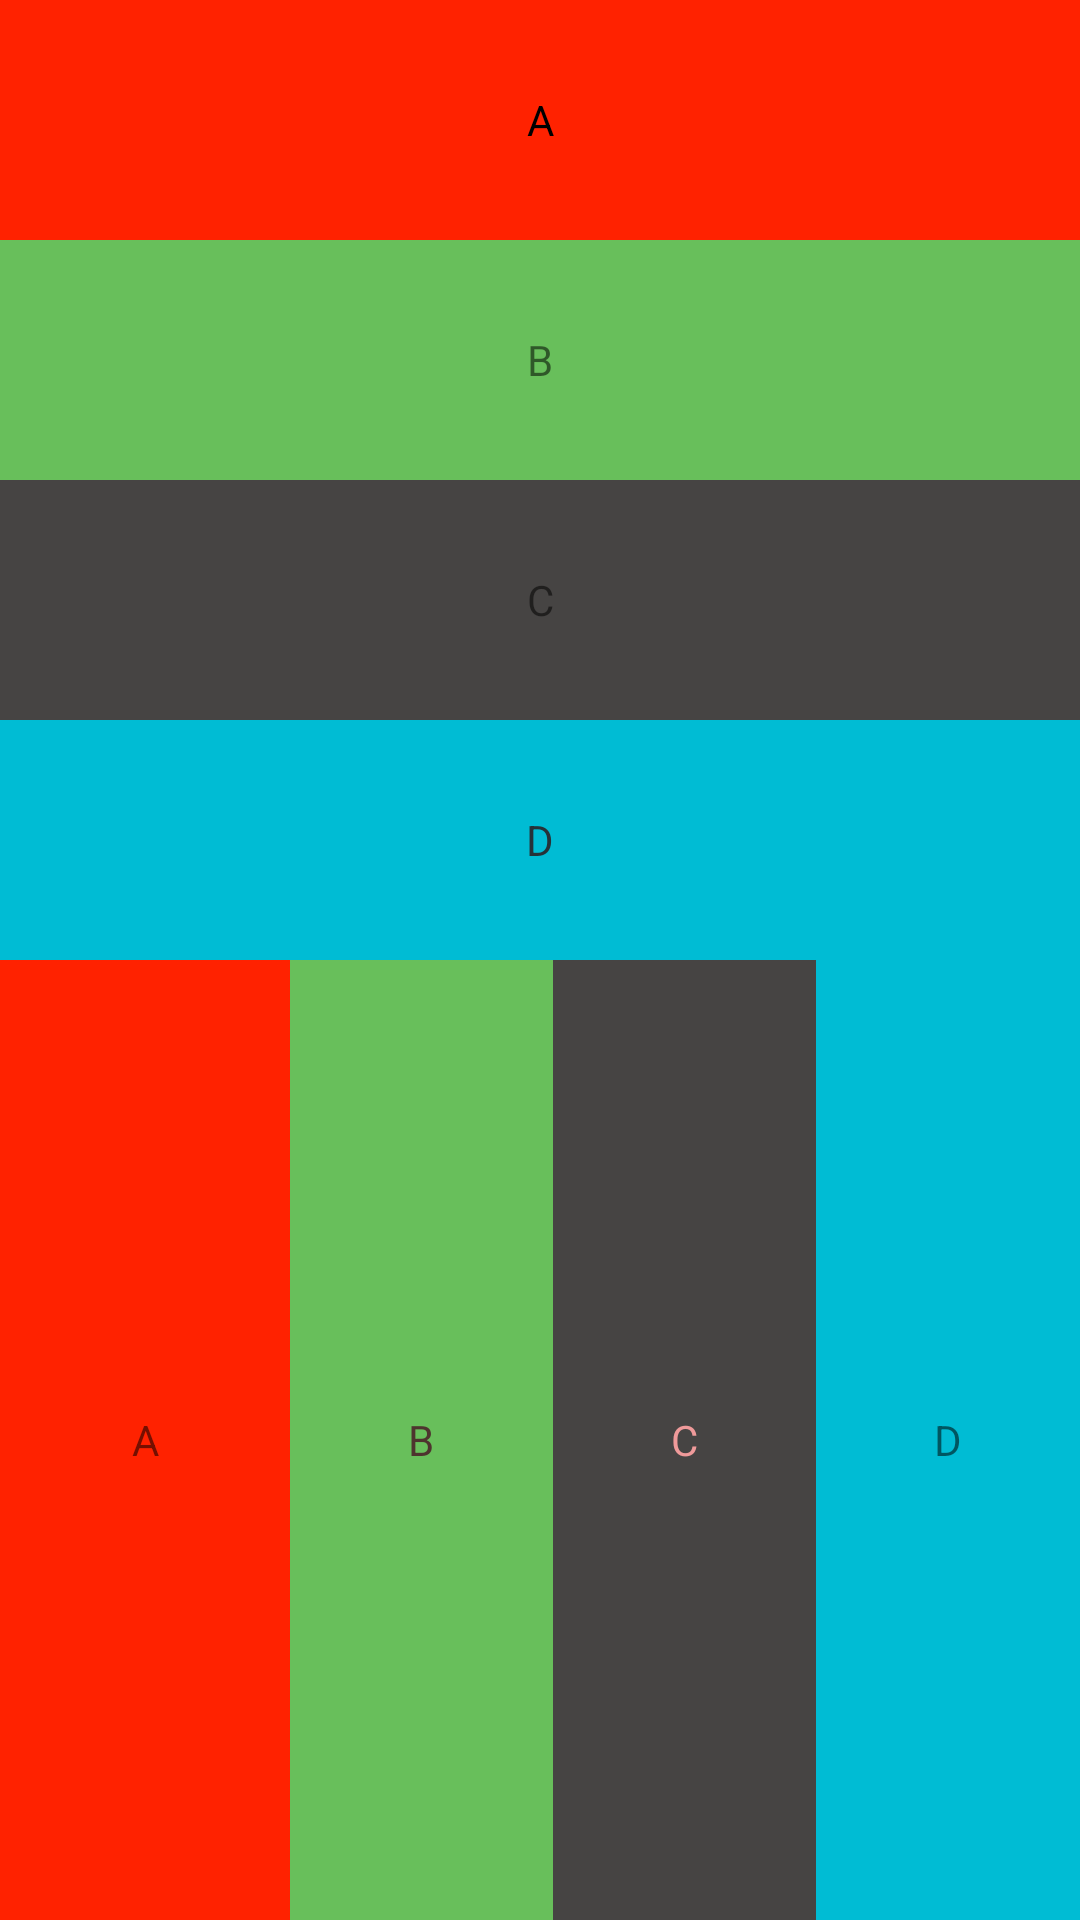

The Android layout XML behind this screen, and the referenced resources:
<!-- AndroidManifest.xml: application theme Theme.LinearLayout30112021 -->
<!-- res/layout/activity_main.xml -->
<?xml version="1.0" encoding="utf-8"?>
<LinearLayout xmlns:android="http://schemas.android.com/apk/res/android"
    xmlns:app="http://schemas.android.com/apk/res-auto"
    xmlns:tools="http://schemas.android.com/tools"
    android:layout_width="match_parent"
    android:layout_height="match_parent"
    android:orientation="vertical"
    tools:context=".MainActivity">

    <LinearLayout
        android:orientation="vertical"
        android:layout_width="match_parent"
        android:layout_height="0dp"
        android:layout_weight="1">

        <TextView
            android:layout_width="match_parent"
            android:layout_height="0dp"
            android:layout_weight="1"
            android:background="#f20"
            android:gravity="center"
            android:text="A"
            android:textColor="#000000" />

        <TextView
            android:gravity="center"
            android:layout_weight="1"
            android:layout_height="0dp"
            android:background="#68BF5B"
            android:text="B"
            android:layout_width="match_parent" />

        <TextView
            android:gravity="center"
            android:background="#464443"
            android:text="C"
            android:layout_width="match_parent"
            android:layout_weight="1"
            android:layout_height="0dp" />

        <TextView
            android:layout_width="match_parent"
            android:layout_height="0dp"
            android:layout_weight="1"
            android:background="#00BCD4"
            android:gravity="center"
            android:text="D"
            android:textColor="#263238" />


    </LinearLayout>

    <LinearLayout
        android:layout_width="match_parent"
        android:layout_height="0dp"
        android:orientation="horizontal"
        android:layout_weight="1">
        <TextView
            android:gravity="center"
            android:layout_weight="1"
            android:layout_height="match_parent"
            android:background="#f20"
            android:text="A"
            android:layout_width="wrap_content" />

        <TextView
            android:layout_width="0dp"
            android:layout_height="match_parent"
            android:layout_weight="1"
            android:background="#68BF5B"
            android:gravity="center"
            android:text="B"
            android:textColor="#4E342E" />

        <TextView
            android:layout_width="0dp"
            android:layout_height="match_parent"
            android:layout_weight="1"
            android:background="#464443"
            android:gravity="center"
            android:text="C"
            android:textColor="#EF9A9A" />

        <TextView
            android:gravity="center"
            android:background="#00BCD4"
            android:text="D"
            android:layout_width="0dp"
            android:layout_weight="1"
            android:layout_height="match_parent" />
    </LinearLayout>
</LinearLayout>
<!-- resources referenced by this layout -->
<resources>
  <style name="Theme.LinearLayout30112021" parent="Theme.MaterialComponents.DayNight.DarkActionBar">
          
          <item name="colorPrimary">@color/purple_500</item>
          <item name="colorPrimaryVariant">@color/purple_700</item>
          <item name="colorOnPrimary">@color/white</item>
          
          <item name="colorSecondary">@color/teal_200</item>
          <item name="colorSecondaryVariant">@color/teal_700</item>
          <item name="colorOnSecondary">@color/black</item>
          
          <item name="android:statusBarColor" tools:targetApi="l">?attr/colorPrimaryVariant</item>
          
      </style>
  <!-- not gathered from this repository: default colours our renderer supplied (Android Studio template values) -->
  <color name="purple_500">#FF6200EE</color>
  <color name="purple_700">#FF3700B3</color>
  <color name="teal_200">#FF03DAC5</color>
  <color name="teal_700">#FF018786</color>
  <color name="black">#FF000000</color>
  <color name="white">#FFFFFFFF</color>
</resources>
